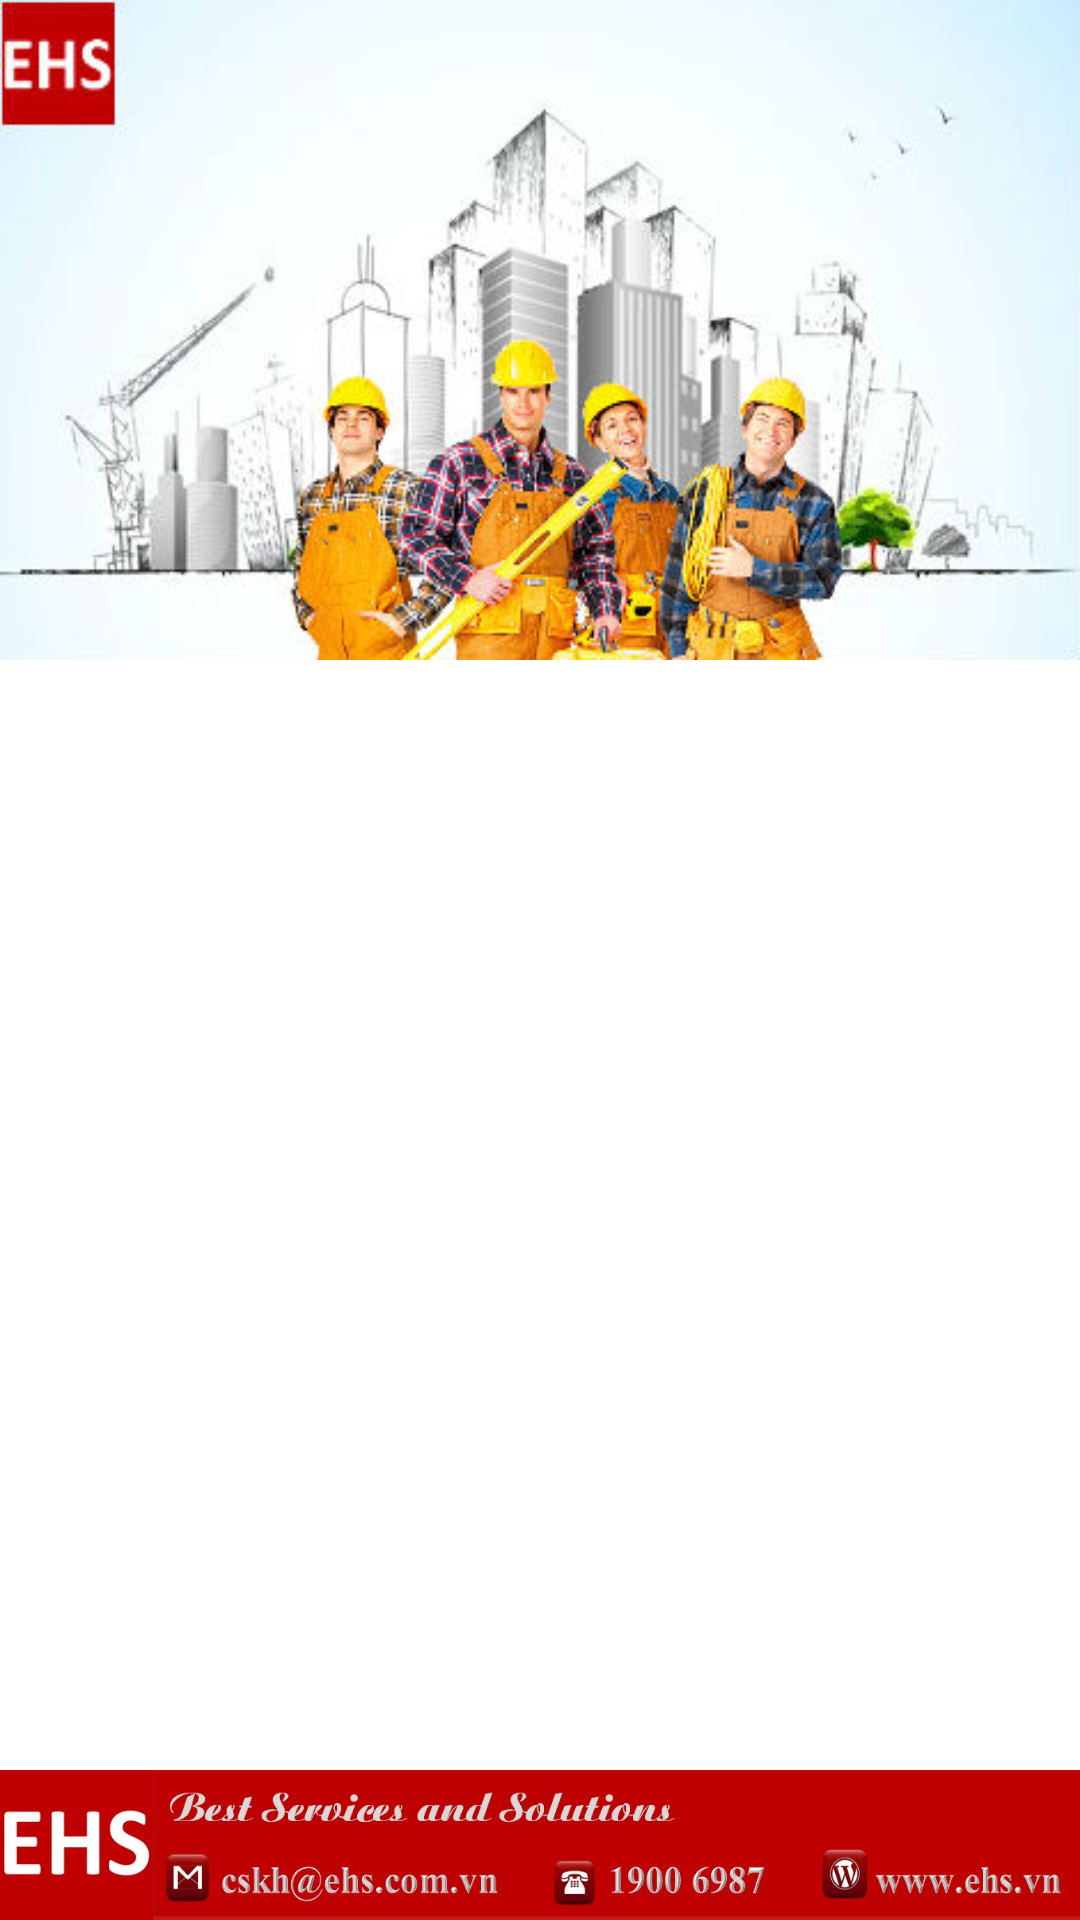

The Android layout XML behind this screen, and the referenced resources:
<!-- AndroidManifest.xml: application theme AppTheme -->
<!-- res/layout/dr_glide.xml -->
<?xml version="1.0" encoding="utf-8"?>
<RelativeLayout xmlns:android="http://schemas.android.com/apk/res/android"
    android:layout_width="match_parent"
    android:layout_height="match_parent"

    android:orientation="vertical"
    android:background="@android:color/white">

    <ImageView
        android:id="@+id/img_info_drawer"
        android:layout_width="match_parent"
        android:layout_height="@dimen/glide_img_height"
        android:src="@mipmap/banner"
        android:background="@color/colorPrimary"
        android:layout_alignParentRight="true"
        android:layout_alignParentEnd="true"
        android:scaleType="fitXY"/>

    <ListView
        android:layout_width="match_parent"
        android:layout_height="wrap_content"
        android:layout_centerHorizontal="true"
        android:id="@+id/lv_drawer"
        android:choiceMode="singleChoice"
        android:layout_below="@+id/img_info_drawer"
        android:layout_above="@+id/img_info_bottom"/>
    <ImageView
        android:id="@+id/img_info_bottom"
        android:layout_width="match_parent"
        android:layout_height="@dimen/dp_img_info_height"
        android:layout_alignParentBottom="true"
        android:background="@color/colorPrimary"
        android:src="@mipmap/footer_atvsv"
        android:scaleType="fitXY"/>

</RelativeLayout>
<!-- resources referenced by this layout -->
<resources>
  <color name="colorPrimary">#F44336</color>
  <dimen name="dp_img_info_height">50.00dp</dimen>
  <dimen name="glide_img_height">220.00dp</dimen>
  <!-- mipmap banner: jpg bitmap (mipmap-hdpi, 35268 bytes) -->
  <!-- mipmap footer_atvsv: jpg bitmap (mipmap-hdpi, 58849 bytes) -->
  <style name="AppTheme" parent="Theme.AppCompat.Light.NoActionBar">
          
          <item name="colorPrimary">@color/colorPrimary</item>
          <item name="colorPrimaryDark">@color/colorPrimaryDark</item>
          <item name="colorAccent">@color/colorAccent</item>
          <item name="preferenceTheme">@style/PreferenceThemeOverlay</item>
      </style>
  <color name="colorPrimaryDark">#D32F2F</color>
  <color name="colorAccent">#4CAF50</color>
</resources>
